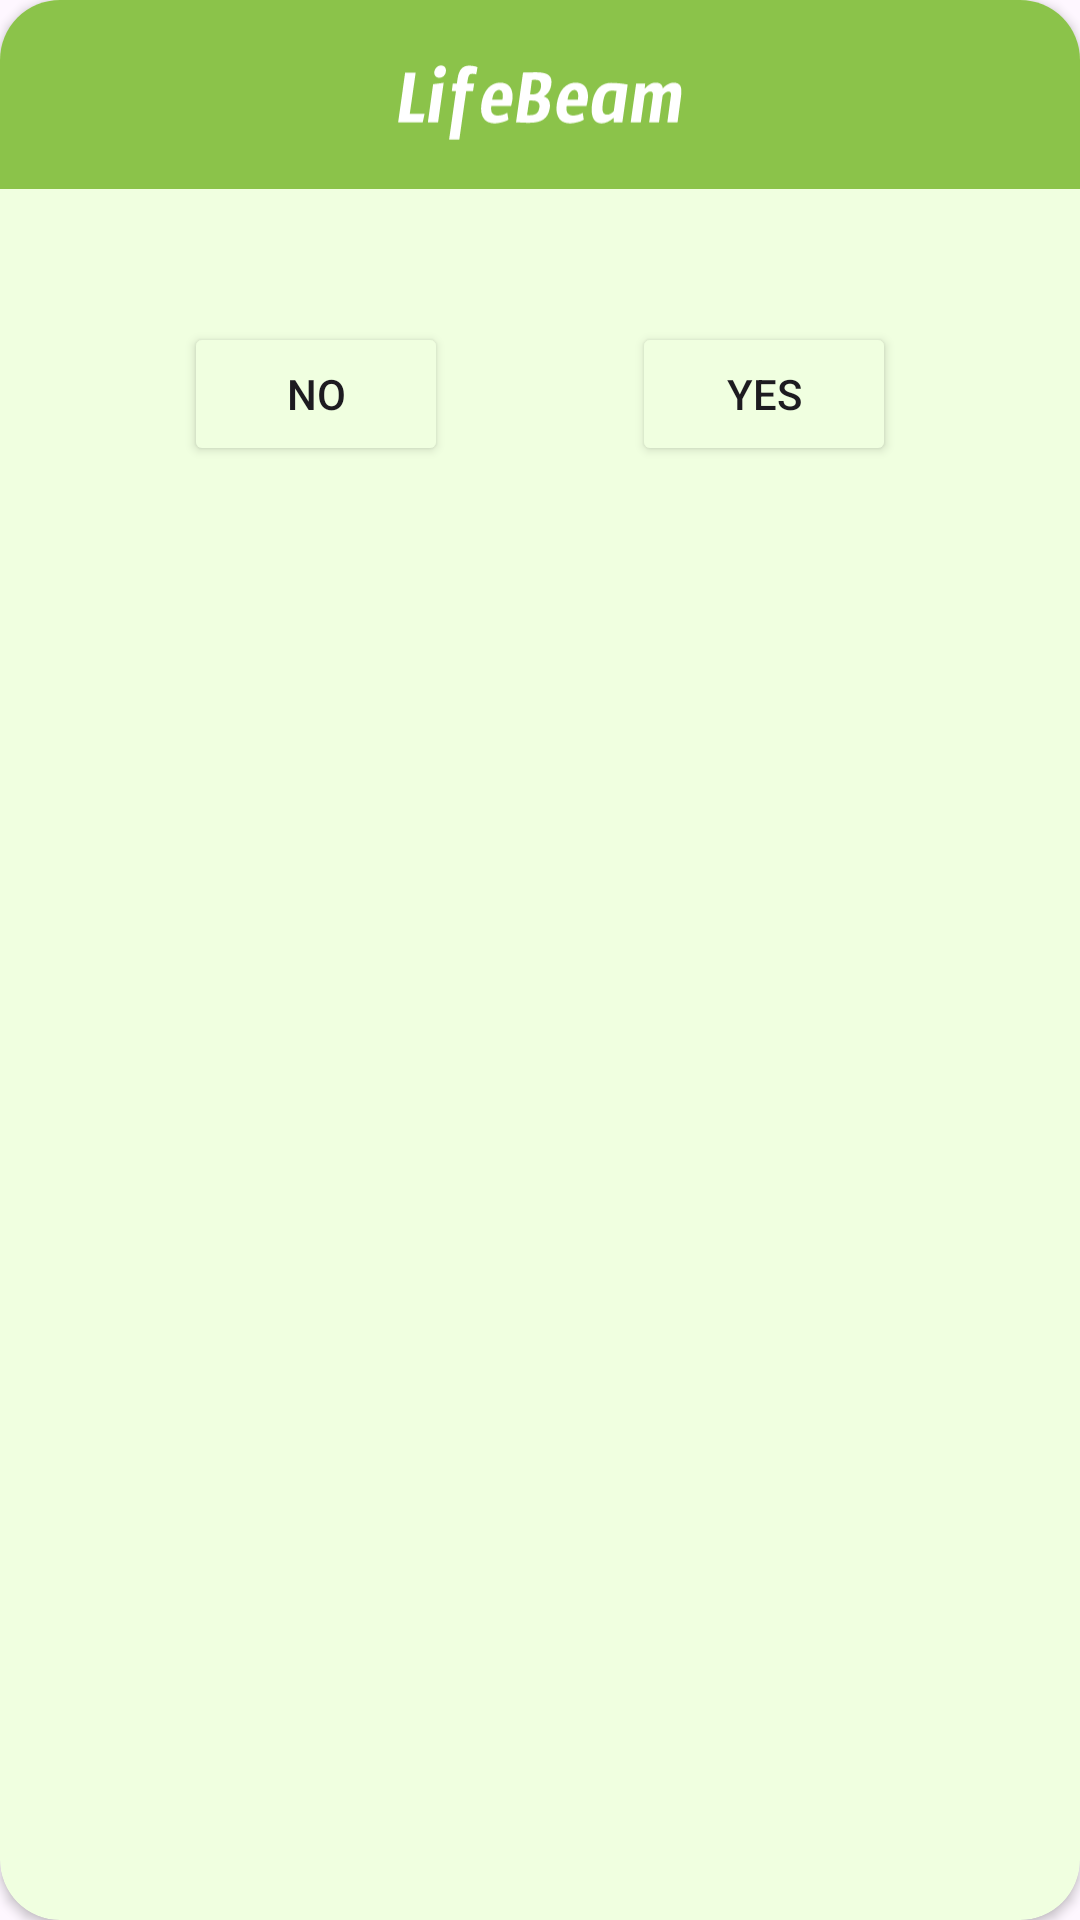

Android layout source for this screen:
<!-- AndroidManifest.xml: application theme Base.Theme.LifeBeam -->
<!-- res/layout/dialog_confirmation.xml -->
<?xml version="1.0" encoding="utf-8"?>
<androidx.cardview.widget.CardView xmlns:android="http://schemas.android.com/apk/res/android"
    android:layout_width="wrap_content"
    android:layout_height="wrap_content"
    app:layout_constraintStart_toStartOf="parent"
    app:layout_constraintEnd_toEndOf="parent"
    app:cardBackgroundColor="?attr/colorOnSecondary"
    xmlns:app="http://schemas.android.com/apk/res-auto"
    app:cardCornerRadius="20dp">

    <androidx.constraintlayout.widget.ConstraintLayout
        android:layout_width="match_parent"
        android:layout_height="wrap_content">

        <LinearLayout
            android:id="@+id/con_logo"
            android:layout_width="0dp"
            android:layout_height="wrap_content"
            android:orientation="vertical"
            android:background="?attr/colorSecondary"
            app:layout_constraintEnd_toEndOf="parent"
            app:layout_constraintStart_toStartOf="parent"
            app:layout_constraintTop_toTopOf="parent">

            <ImageView
                android:id="@+id/iv_logo"
                android:layout_width="100dp"
                android:layout_height="wrap_content"
                android:layout_gravity="center"
                android:paddingTop="10dp"
                android:src="@drawable/lifebeam" />
        </LinearLayout>

        <TextView
            android:id="@+id/tv_message"
            android:layout_width="wrap_content"
            android:layout_height="wrap_content"
            android:layout_marginTop="20dp"
            android:layout_marginHorizontal="20dp"
            android:textSize="18sp"
            android:textColor="?attr/colorOnPrimary"
            app:layout_constraintTop_toBottomOf="@id/con_logo"
            app:layout_constraintStart_toStartOf="parent"
            app:layout_constraintEnd_toEndOf="parent"/>

        <Button
            android:id="@+id/btn_no"
            android:layout_width="wrap_content"
            android:layout_height="wrap_content"
            android:text="@string/no"
            android:backgroundTint="?attr/colorOnSecondary"
            app:layout_constraintTop_toBottomOf="@id/tv_message"
            app:layout_constraintStart_toStartOf="parent"
            app:layout_constraintEnd_toStartOf="@id/btn_yes"/>
        <Button
            android:id="@+id/btn_yes"
            android:layout_width="wrap_content"
            android:layout_height="wrap_content"
            android:text="@string/yes"
            android:backgroundTint="?attr/colorOnSecondary"
            app:layout_constraintTop_toBottomOf="@id/tv_message"
            app:layout_constraintStart_toEndOf="@id/btn_no"
            app:layout_constraintEnd_toEndOf="parent"/>
    </androidx.constraintlayout.widget.ConstraintLayout>
</androidx.cardview.widget.CardView>
<!-- resources referenced by this layout -->
<resources>
  <!-- drawable lifebeam: vector/xml drawable (drawable, 4389 chars, omitted) -->
  <string name="no">No</string>
  <string name="yes">Yes</string>
  <style name="Base.Theme.LifeBeam" parent="Theme.Material3.DayNight">
          
          <item name="colorPrimary">@color/white</item>
          <item name="colorPrimaryVariant">@color/grey</item>
          <item name="colorOnPrimary">@color/black</item>
          <item name="colorSecondary">@color/green</item>
          <item name="colorSecondaryVariant">@color/greenDark</item>
          <item name="colorOnSecondary">@color/greenLight</item>
      </style>
  <color name="white">#FFFFFFFF</color>
  <color name="grey">#939393</color>
  <color name="black">#FF000000</color>
  <color name="green">#8BC34A</color>
  <color name="greenDark">#43A047</color>
  <color name="greenLight">#F0FFE0</color>
</resources>
